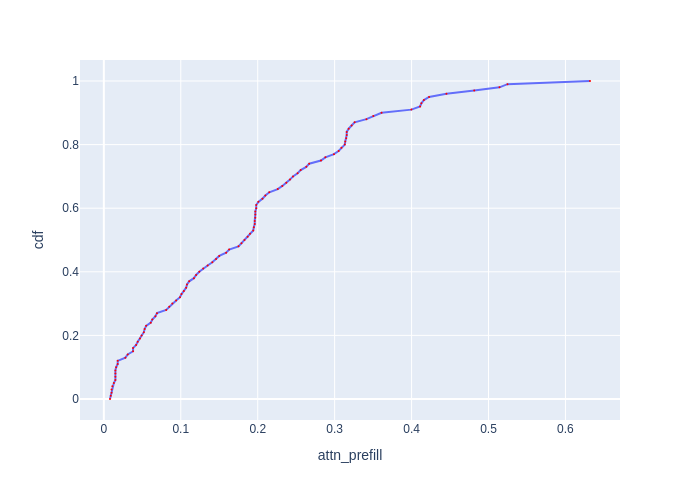

The data file committed next to this chart (first rows):
cdf, attn_prefill
0.0, 0.007994
0.01, 0.008996
0.02, 0.01
0.03, 0.01
0.04, 0.01101
0.05, 0.013
0.06, 0.01501
0.07, 0.01501
0.08, 0.01501
0.09, 0.01501
0.1, 0.016
0.11, 0.01801
0.12, 0.01801
0.13, 0.02802
0.14, 0.03102
0.15, 0.03797
0.16, 0.03797
0.17, 0.04196
0.18, 0.04402
0.19, 0.04703
0.2, 0.04905
0.21, 0.05197
0.22, 0.05302
0.23, 0.05497
0.24, 0.06099
0.25, 0.06298
0.26, 0.067
0.27, 0.06904
0.28, 0.08102
0.29, 0.08501
0.3, 0.08901
0.31, 0.09395
0.32, 0.09896
0.33, 0.101
0.34, 0.104
0.35, 0.107
0.36, 0.1081
0.37, 0.1109
0.38, 0.1171
0.39, 0.1199
0.4, 0.1241
0.41, 0.1291
0.42, 0.1349
0.43, 0.141
0.44, 0.1459
0.45, 0.15
0.46, 0.159
0.47, 0.1628
0.48, 0.175
0.49, 0.1789
0.5, 0.1829
0.51, 0.1869
0.52, 0.1899
0.53, 0.1942
0.54, 0.195
0.55, 0.1961
0.56, 0.1961
0.57, 0.1969
0.58, 0.1969
0.59, 0.1969
... 41 more rows
